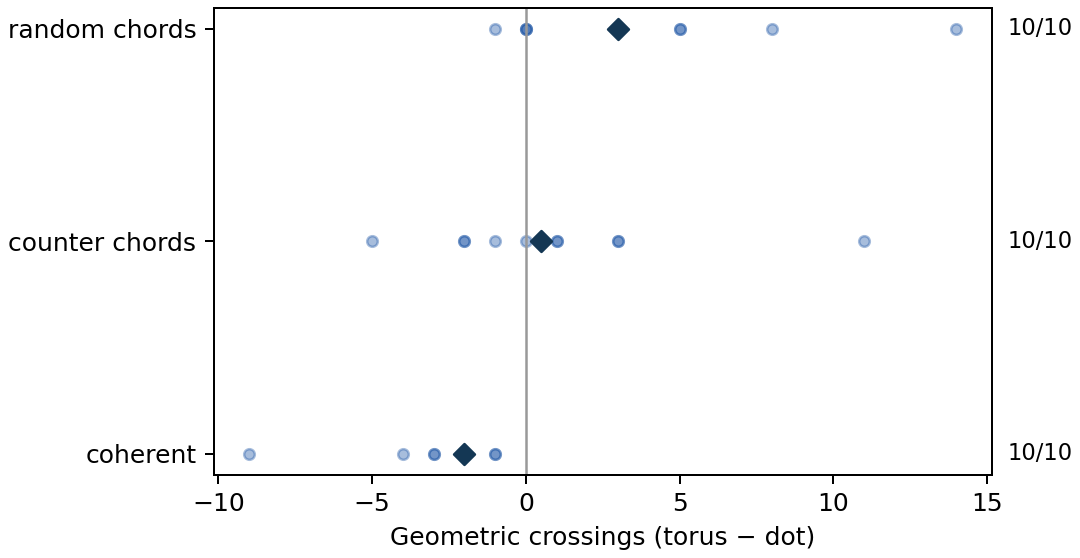

Source data for this figure (header and first rows):
block, orientation, torus_minus_dot, change_from_coherent
single-scc-12-0, coherent, -2, 0
single-scc-12-0, counter_chords, 3, 5
single-scc-12-0, random_chords, 0, 2
single-scc-12-1, coherent, -1, 0
single-scc-12-1, counter_chords, -2, -1
single-scc-12-1, random_chords, 3, 4
single-scc-12-2, coherent, -2, 0
single-scc-12-2, counter_chords, 1, 3
single-scc-12-2, random_chords, 5, 7
single-scc-12-3, coherent, -1, 0
single-scc-12-3, counter_chords, -1, 0
single-scc-12-3, random_chords, 3, 4
single-scc-12-4, coherent, -2, 0
single-scc-12-4, counter_chords, 0, 2
single-scc-12-4, random_chords, 0, 2
single-scc-16-0, coherent, -3, 0
single-scc-16-0, counter_chords, -5, -2
single-scc-16-0, random_chords, 5, 8
single-scc-16-1, coherent, -2, 0
single-scc-16-1, counter_chords, 1, 3
single-scc-16-1, random_chords, 8, 10
single-scc-16-2, coherent, -9, 0
single-scc-16-2, counter_chords, 11, 20
single-scc-16-2, random_chords, -1, 8
single-scc-16-3, coherent, -3, 0
single-scc-16-3, counter_chords, 3, 6
single-scc-16-3, random_chords, 14, 17
single-scc-16-4, coherent, -4, 0
single-scc-16-4, counter_chords, -2, 2
single-scc-16-4, random_chords, 0, 4
